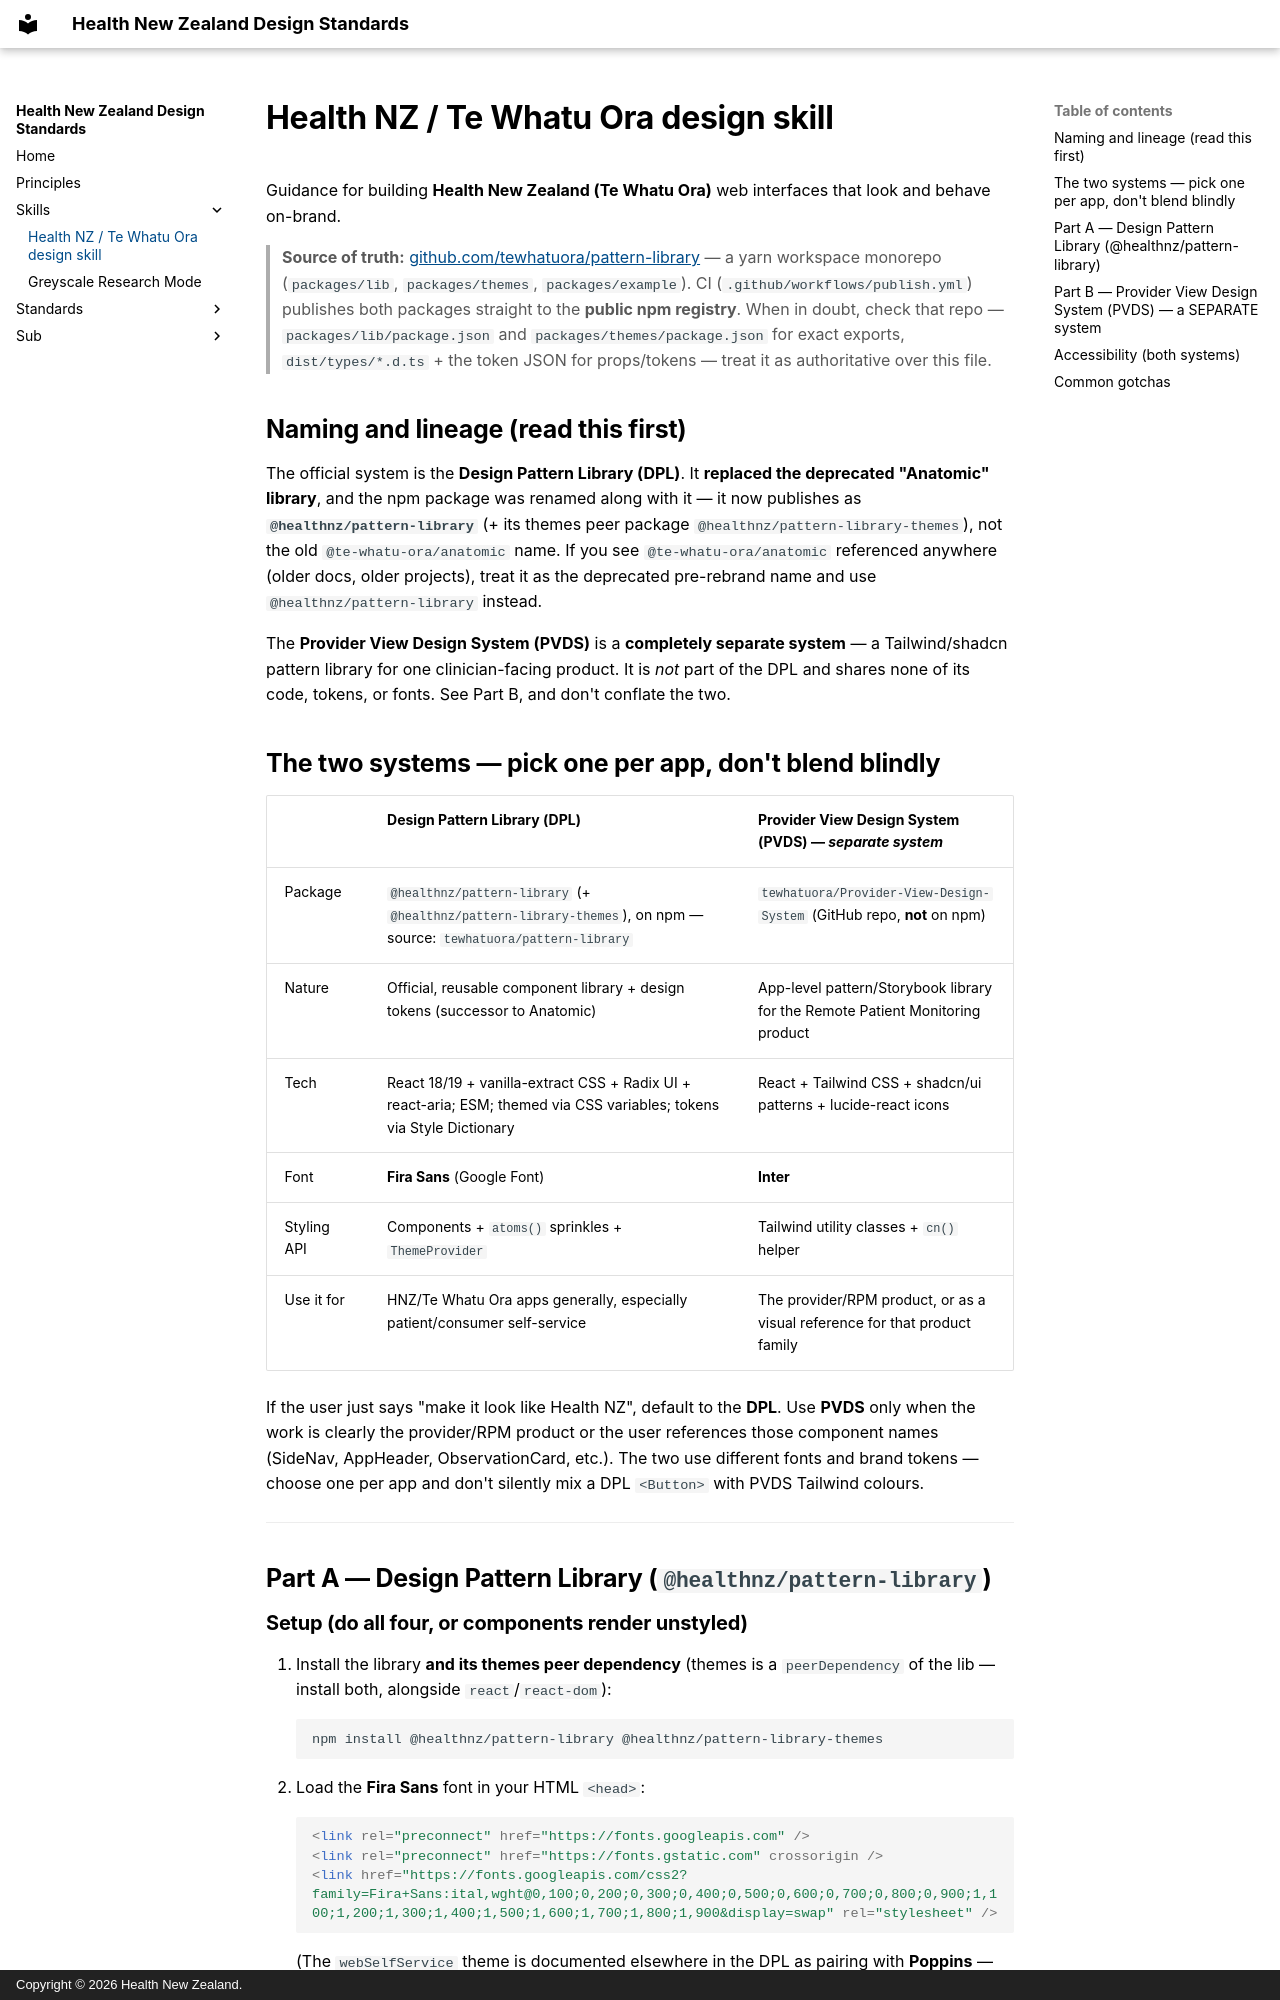

repository: tewhatuora/design-docs-playground · page: Skills/Design pattern library setup/index.html · generator: mkdocs · copyright: Copyright © 2026 Health New Zealand.

---
name: hnz-design
description: Build Health New Zealand / Te Whatu Ora web UI on-brand. Use when creating or editing React/web interfaces that should follow the Te Whatu Ora Design Pattern Library (DPL, source at github.com/tewhatuora/pattern-library, published to npm as @healthnz/pattern-library) or the separate "Provider View" (Remote Patient Monitoring) design system. Covers setup, design tokens (colours, typography, spacing), the full component inventory, composition patterns, and accessibility conventions.
---

# Health NZ / Te Whatu Ora design skill

Guidance for building **Health New Zealand (Te Whatu Ora)** web interfaces that look and behave on-brand.

> **Source of truth:** [github.com/tewhatuora/pattern-library](https://github.com/tewhatuora/pattern-library) — a yarn workspace monorepo (`packages/lib`, `packages/themes`, `packages/example`). CI (`.github/workflows/publish.yml`) publishes both packages straight to the **public npm registry**. When in doubt, check that repo — `packages/lib/package.json` and `packages/themes/package.json` for exact exports, `dist/types/*.d.ts` + the token JSON for props/tokens — treat it as authoritative over this file.

## Naming and lineage (read this first)

The official system is the **Design Pattern Library (DPL)**. It **replaced the deprecated "Anatomic" library**, and the npm package was renamed along with it — it now publishes as **`@healthnz/pattern-library`** (+ its themes peer package `@healthnz/pattern-library-themes`), not the old `@te-whatu-ora/anatomic` name. If you see `@te-whatu-ora/anatomic` referenced anywhere (older docs, older projects), treat it as the deprecated pre-rebrand name and use `@healthnz/pattern-library` instead.

The **Provider View Design System (PVDS)** is a **completely separate system** — a Tailwind/shadcn pattern library for one clinician-facing product. It is *not* part of the DPL and shares none of its code, tokens, or fonts. See Part B, and don't conflate the two.

## The two systems — pick one per app, don't blend blindly

| | **Design Pattern Library (DPL)** | **Provider View Design System (PVDS)** — *separate system* |
|---|---|---|
| Package | `@healthnz/pattern-library` (+ `@healthnz/pattern-library-themes`), on npm — source: `tewhatuora/pattern-library` | `tewhatuora/Provider-View-Design-System` (GitHub repo, **not** on npm) |
| Nature | Official, reusable component library + design tokens (successor to Anatomic) | App-level pattern/Storybook library for the Remote Patient Monitoring product |
| Tech | React 18/19 + vanilla-extract CSS + Radix UI + react-aria; ESM; themed via CSS variables; tokens via Style Dictionary | React + Tailwind CSS + shadcn/ui patterns + lucide-react icons |
| Font | **Fira Sans** (Google Font) | **Inter** |
| Styling API | Components + `atoms()` sprinkles + `ThemeProvider` | Tailwind utility classes + `cn()` helper |
| Use it for | HNZ/Te Whatu Ora apps generally, especially patient/consumer self-service | The provider/RPM product, or as a visual reference for that product family |

If the user just says "make it look like Health NZ", default to the **DPL**. Use **PVDS** only when the work is clearly the provider/RPM product or the user references those component names (SideNav, AppHeader, ObservationCard, etc.). The two use different fonts and brand tokens — choose one per app and don't silently mix a DPL `<Button>` with PVDS Tailwind colours.

---

## Part A — Design Pattern Library (`@healthnz/pattern-library`)
